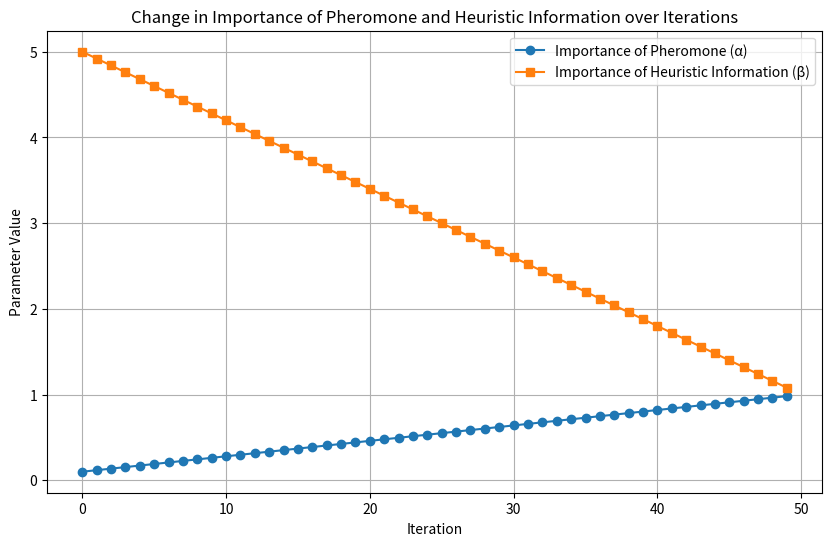

Source code (Python):
import matplotlib.pyplot as plt

# ACO Parameters
num_iterations = 50  # Total number of iterations

alpha_initial = 0.1  # Initial importance of pheromone
alpha_final = 1.0    # Final importance of pheromone
beta_initial = 5.0   # Initial importance of heuristic information
beta_final = 1.0     # Final importance of heuristic information

alpha_values = []
beta_values = []
iterations = list(range(num_iterations))

for search_iter in iterations:
    alpha = alpha_initial + (alpha_final - alpha_initial) * (search_iter / num_iterations)
    beta = beta_initial - (beta_initial - beta_final) * (search_iter / num_iterations)
    alpha_values.append(alpha)
    beta_values.append(beta)

plt.figure(figsize=(10,6))
plt.plot(iterations, alpha_values, label='Importance of Pheromone (α)', marker='o')
plt.plot(iterations, beta_values, label='Importance of Heuristic Information (β)', marker='s')
plt.xlabel('Iteration')
plt.ylabel('Parameter Value')
plt.title('Change in Importance of Pheromone and Heuristic Information over Iterations')
plt.legend()
plt.grid(True)
plt.show()
